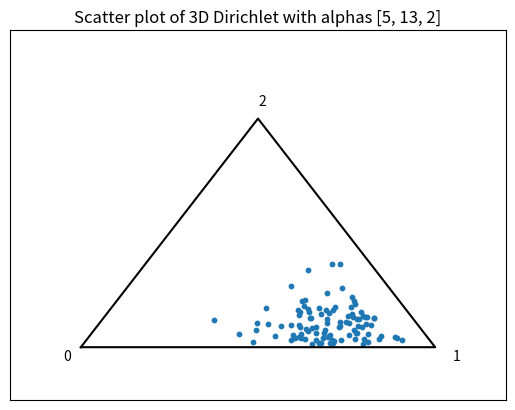
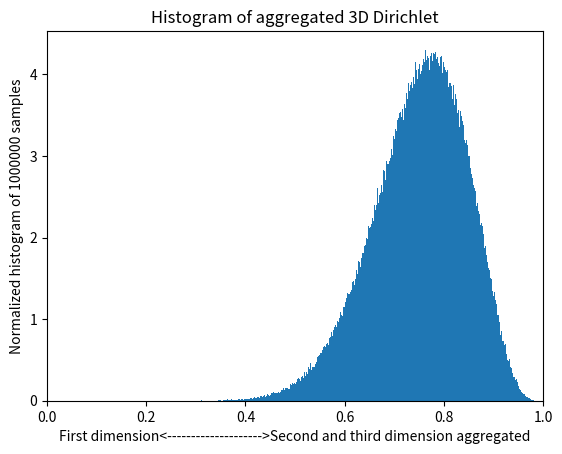

Generate these figures, in order, with matplotlib:
"""
Visualize points on the 3-simplex (eg, the parameters of a
3-dimensional multinomial distributions) as a scatter plot
contained within a 2D triangle.

[redacted]
"""
import numpy as np
import matplotlib.pyplot as plt
import matplotlib.ticker as MT
import matplotlib.lines as L
from scipy.stats import dirichlet


def plotSimplex(points, fig=None,
                vertexlabels=['0', '1', '2'],
                **kwargs):
    """
    Plot Nx3 points array on the 3-simplex
    (with optionally labeled vertices)

    kwargs will be passed along directly to matplotlib.pyplot.scatter

    Returns Figure, caller must .show()
    """
    if (fig == None):
        fig = plt.figure()
    # Draw the triangle
    l1 = L.Line2D([0, 0.5, 1.0, 0],  # xcoords
                  [0, np.sqrt(3) / 2, 0, 0],  # ycoords
                  color='k')
    fig.gca().add_line(l1)
    fig.gca().xaxis.set_major_locator(MT.NullLocator())
    fig.gca().yaxis.set_major_locator(MT.NullLocator())
    # Draw vertex labels
    fig.gca().text(-0.05, -0.05, vertexlabels[0])
    fig.gca().text(1.05, -0.05, vertexlabels[1])
    fig.gca().text(0.5, np.sqrt(3) / 2 + 0.05, vertexlabels[2])
    # Project and draw the actual points
    projected = projectSimplex(points)
    plt.scatter(projected[:, 0], projected[:, 1], **kwargs)
    # Leave some buffer around the triangle for vertex labels
    fig.gca().set_xlim(-0.2, 1.2)
    fig.gca().set_ylim(-0.2, 1.2)

    return fig


def projectSimplex(points):
    """
    Project probabilities on the 3-simplex to a 2D triangle

    N points are given as N x 3 array
    """
    # Convert points one at a time
    tripts = np.zeros((points.shape[0], 2))
    for idx in range(points.shape[0]):
        # Init to triangle centroid
        x = 1.0 / 2
        y = 1.0 / (2 * np.sqrt(3))
        # Vector 1 - bisect out of lower left vertex
        p1 = points[idx, 0]
        x = x - (1.0 / np.sqrt(3)) * p1 * np.cos(np.pi / 6)
        y = y - (1.0 / np.sqrt(3)) * p1 * np.sin(np.pi / 6)
        # Vector 2 - bisect out of lower right vertex
        p2 = points[idx, 1]
        x = x + (1.0 / np.sqrt(3)) * p2 * np.cos(np.pi / 6)
        y = y - (1.0 / np.sqrt(3)) * p2 * np.sin(np.pi / 6)
        # Vector 3 - bisect out of top vertex
        p3 = points[idx, 2]
        y = y + (1.0 / np.sqrt(3) * p3)

        tripts[idx, :] = (x, y)

    return tripts


if __name__ == '__main__':
    alphas = [5, 13, 2]
    alphas_aggregated = [alphas[0], alphas[1] + alphas[2]]

    num_samples_scatter = 100
    num_samples_histogram = 10 ** 6

    samples = dirichlet(alpha=alphas).rvs(size=num_samples_scatter)

    # Do scatter plot
    fig = plotSimplex(samples, s=10)
    plt.title(f'Scatter plot of 3D Dirichlet with alphas {alphas}')
    fig.show()

    plt.figure()
    marginalised_samples = dirichlet(alpha=alphas_aggregated).rvs(size=num_samples_histogram)
    plt.hist(marginalised_samples[:, 1], bins = int(np.sqrt(num_samples_histogram)), density=True)
    plt.xlabel('First dimension' + '<' + '-'*20 + '>' + 'Second and third dimension aggregated')
    plt.title('Histogram of aggregated 3D Dirichlet')
    plt.ylabel(f'Normalized histogram of {num_samples_histogram} samples')
    plt.xlim([0.0, 1.0])

    plt.show()
